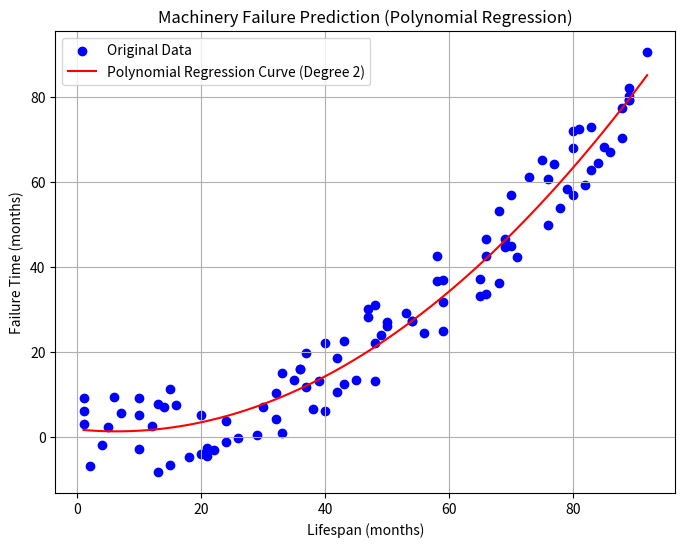

Recreate this plot in Python.
import numpy as np
import matplotlib.pyplot as plt
 
# Generate sample data
np.random.seed(0)
lifespan = np.random.randint(1, 100, 100)  # Lifespan of machinery parts (in months)
failure_time = lifespan**2 / 100 + np.random.randint(-10, 10, 100)  # Failure time (in months)
 
# Perform polynomial regression
degree = 2  # Degree of the polynomial
coefficients = np.polyfit(lifespan, failure_time, degree)
poly_function = np.poly1d(coefficients)
 
print("Polynomial Coefficients:", coefficients)
 
# Generate points for the polynomial curve
x_values = np.linspace(min(lifespan), max(lifespan), 100)
y_values = poly_function(x_values)
 
# Plot the data and polynomial curve
plt.figure(figsize=(8, 6))
plt.scatter(lifespan, failure_time, color='blue', label='Original Data')
plt.plot(x_values, y_values, color='red', label='Polynomial Regression Curve (Degree {})'.format(degree))
plt.title('Machinery Failure Prediction (Polynomial Regression)')
plt.xlabel('Lifespan (months)')
plt.ylabel('Failure Time (months)')
plt.legend()
plt.grid(True)
plt.show()
 